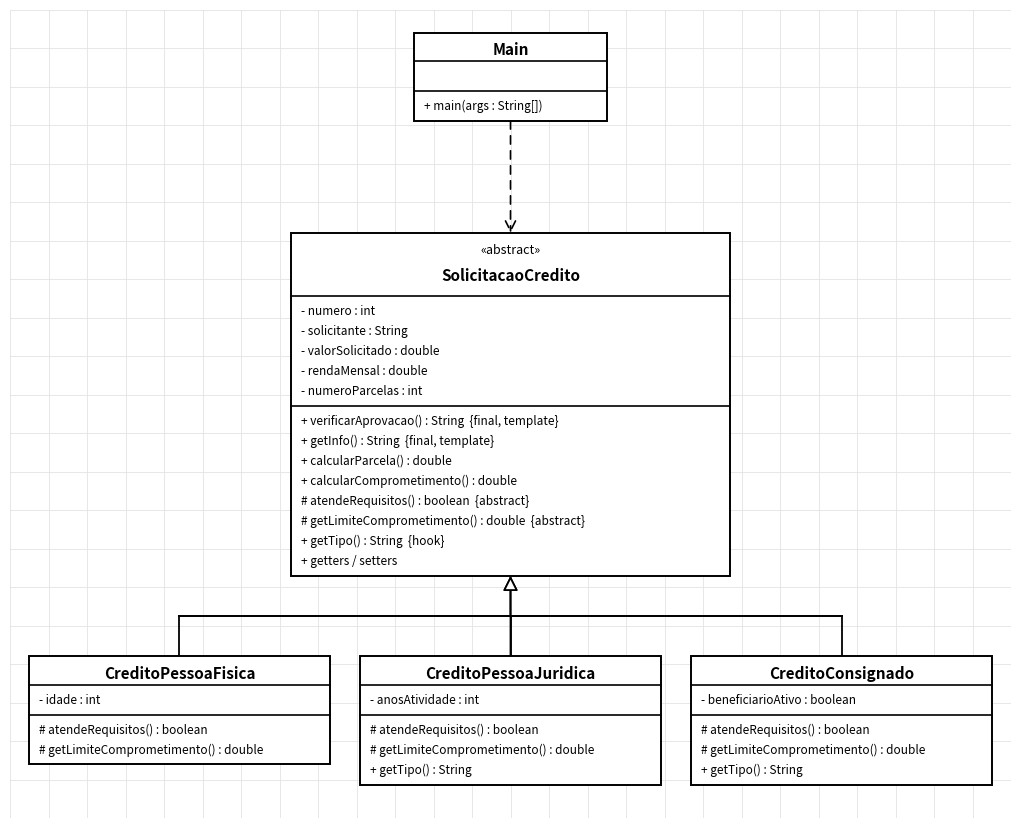

Recreate this plot in Python.
"""Gera o diagrama UML (estilo ferramenta de desenho, fundo quadriculado)."""
import matplotlib
matplotlib.use("Agg")
import matplotlib.pyplot as plt
from matplotlib.patches import Rectangle, FancyArrowPatch

LH = 0.52      # altura de uma linha de texto
PAD = 0.25
NAME_H = 0.75

fig, ax = plt.subplots(figsize=(13, 10.5))
ax.set_xlim(0, 26); ax.set_ylim(0, 21); ax.set_aspect("equal"); ax.axis("off")

# fundo quadriculado
for i in range(0, 27):
    ax.plot([i, i], [0, 21], color="#E3E3E3", lw=0.6, zorder=0)
for j in range(0, 22):
    ax.plot([0, 26], [j, j], color="#E3E3E3", lw=0.6, zorder=0)

def box(cx, top, w, name, stereo=None, attrs=(), methods=()):
    n_name = 1 + (1 if stereo else 0)
    h_name = NAME_H * n_name + (0.15 if stereo else 0)
    h_attr = max(len(attrs), 1) * LH + PAD
    h_meth = max(len(methods), 1) * LH + PAD
    h = h_name + h_attr + h_meth
    x0 = cx - w / 2
    y0 = top - h
    ax.add_patch(Rectangle((x0, y0), w, h, fc="white", ec="black", lw=1.4, zorder=2))
    ax.plot([x0, x0 + w], [top - h_name, top - h_name], color="black", lw=1.2, zorder=3)
    ax.plot([x0, x0 + w], [top - h_name - h_attr, top - h_name - h_attr], color="black", lw=1.2, zorder=3)
    ty = top - 0.45
    if stereo:
        ax.text(cx, ty, f"«{stereo}»", ha="center", va="center", fontsize=9, zorder=4)
        ty -= 0.65
    ax.text(cx, ty, name, ha="center", va="center", fontsize=11, fontweight="bold", zorder=4)
    for k, a in enumerate(attrs):
        ax.text(x0 + 0.25, top - h_name - PAD / 2 - LH * (k + 0.5), a, ha="left", va="center", fontsize=8.5, zorder=4)
    for k, m in enumerate(methods):
        ax.text(x0 + 0.25, top - h_name - h_attr - PAD / 2 - LH * (k + 0.5), m, ha="left", va="center", fontsize=8.5, zorder=4)
    return dict(cx=cx, top=top, bottom=y0, left=x0, right=x0 + w)

def inherit(sub, base):
    a = FancyArrowPatch((sub["cx"], sub["top"]), (sub["cx"], base["bottom"]) if False else (sub["cx"], base["bottom"]),
                        arrowstyle="-|>", mutation_scale=22, lw=1.3, color="black", zorder=1, shrinkA=0, shrinkB=0)
    a.set_facecolor("white")
    ax.add_patch(a)

def dependency(src, dst):
    a = FancyArrowPatch((src["cx"], src["bottom"]), (dst["cx"], dst["top"]),
                        arrowstyle="->", mutation_scale=18, lw=1.2, color="black",
                        linestyle=(0, (5, 4)), zorder=1, shrinkA=0, shrinkB=0)
    ax.add_patch(a)

main = box(13, 20.4, 5, "Main", None, (), ("+ main(args : String[])",))

base = box(13, 15.2, 11.4, "SolicitacaoCredito", "abstract",
    ("- numero : int", "- solicitante : String", "- valorSolicitado : double",
     "- rendaMensal : double", "- numeroParcelas : int"),
    ("+ verificarAprovacao() : String  {final, template}",
     "+ getInfo() : String  {final, template}",
     "+ calcularParcela() : double",
     "+ calcularComprometimento() : double",
     "# atendeRequisitos() : boolean  {abstract}",
     "# getLimiteComprometimento() : double  {abstract}",
     "+ getTipo() : String  {hook}",
     "+ getters / setters"))

pf = box(4.4, 4.2, 7.8, "CreditoPessoaFisica", None,
    ("- idade : int",),
    ("# atendeRequisitos() : boolean", "# getLimiteComprometimento() : double"))
pj = box(13, 4.2, 7.8, "CreditoPessoaJuridica", None,
    ("- anosAtividade : int",),
    ("# atendeRequisitos() : boolean", "# getLimiteComprometimento() : double", "+ getTipo() : String"))
co = box(21.6, 4.2, 7.8, "CreditoConsignado", None,
    ("- beneficiarioAtivo : boolean",),
    ("# atendeRequisitos() : boolean", "# getLimiteComprometimento() : double", "+ getTipo() : String"))

dependency(main, base)
for s in (pf, pj, co):
    # linha em "cotovelo" para as subclasses laterais
    if abs(s["cx"] - base["cx"]) < 0.01:
        inherit(s, base)
    else:
        ymid = (s["top"] + base["bottom"]) / 2
        ax.plot([s["cx"], s["cx"]], [s["top"], ymid], color="black", lw=1.3, zorder=1)
        ax.plot([s["cx"], 13 + (s["cx"] - 13) * 0.0], [ymid, ymid], color="black", lw=1.3, zorder=1)
ymid = (pf["top"] + base["bottom"]) / 2
ax.plot([pf["cx"], co["cx"]], [ymid, ymid], color="black", lw=1.3, zorder=1)
ax.plot([13, 13], [ymid, pj["top"]], color="black", lw=1.3, zorder=1)
a = FancyArrowPatch((13, ymid), (13, base["bottom"]), arrowstyle="-|>", mutation_scale=22, lw=1.3,
                    color="black", zorder=1, shrinkA=0, shrinkB=0)
a.set_facecolor("white"); ax.add_patch(a)

plt.savefig("diagrama-uml.png", dpi=150, bbox_inches="tight", facecolor="white")
